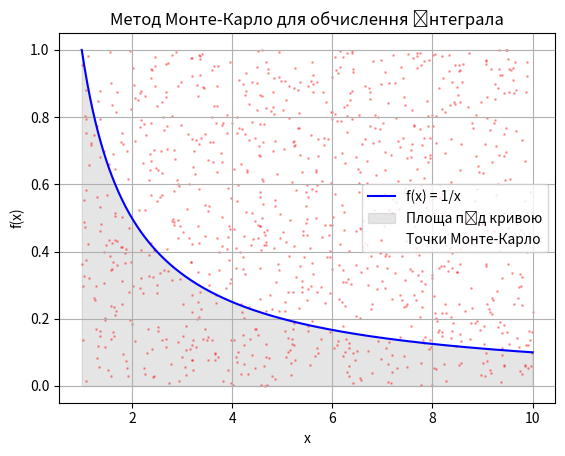

Python code for this plot:
import numpy as np
import matplotlib.pyplot as plt
from scipy.integrate import quad

# Визначення функції та межі інтегрування
def f(x):
    return 1 / x

a = 1
b = 10

# Метод Монте-Карло
N = 100000  # кількість точок
x_rand = np.random.uniform(a, b, N)
y_rand = np.random.uniform(0, f(a), N)

under_curve = y_rand < f(x_rand)
monte_carlo_integral = (b - a) * 2 * np.sum(under_curve) / N

# Обчислення інтеграла
real_integral, _ = quad(f, a, b)

# Візуалізація
x_vals = np.linspace(a, b, 500)
y_vals = f(x_vals)
plt.plot(x_vals, y_vals, label='f(x) = 1/x', color='blue')
plt.fill_between(x_vals, y_vals, alpha=0.2, color='gray', label='Площа під кривою')
plt.scatter(x_rand[:1000], y_rand[:1000], s=1, alpha=0.3, color='red', label='Точки Монте-Карло')
plt.title("Метод Монте-Карло для обчислення інтеграла")
plt.xlabel("x")
plt.ylabel("f(x)")
plt.legend()
plt.grid(True)
plt.show()

# Результати
print(f"Інтеграл методом Монте-Карло ≈ {monte_carlo_integral:.4f}")
print(f"Точне значення інтеграла (quad) = {real_integral:.4f}")
print(f"Похибка = {abs(monte_carlo_integral - real_integral):.6f}")
